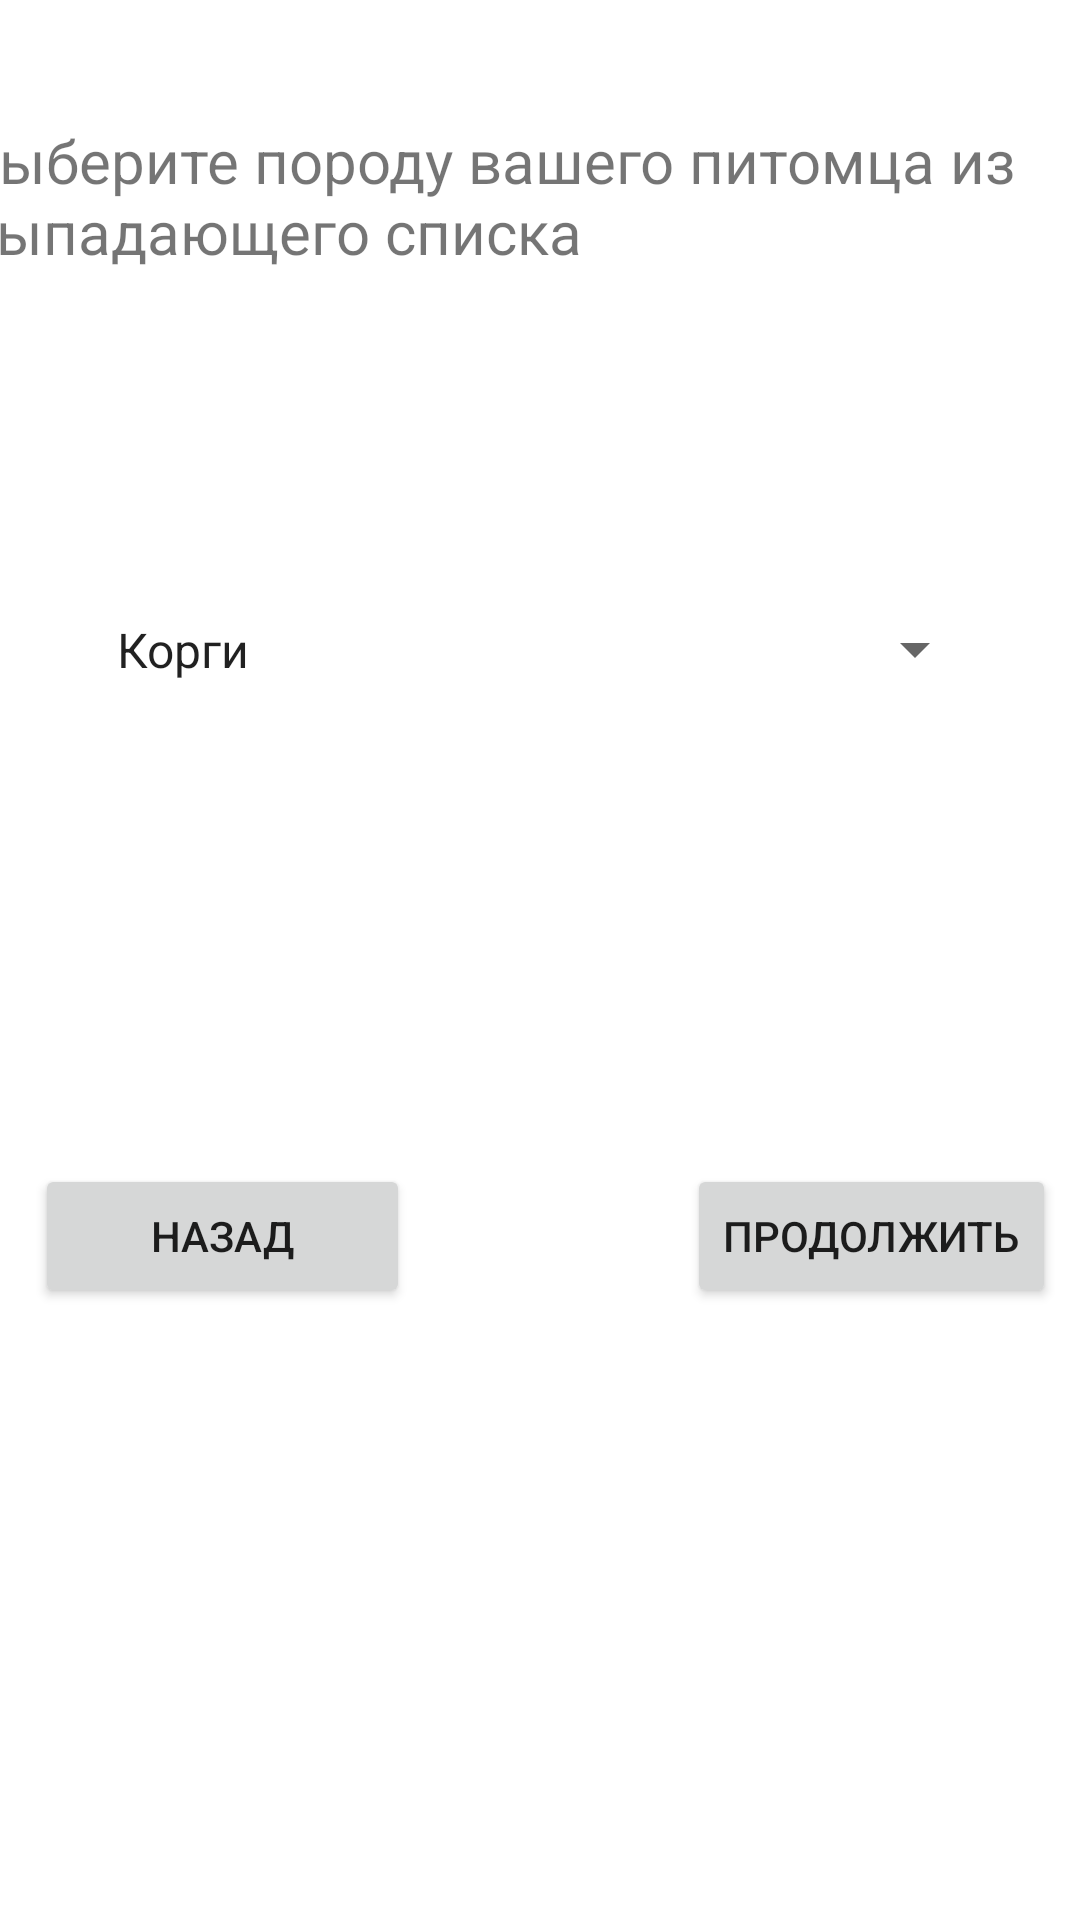

The Android layout XML behind this screen, and the referenced resources:
<!-- AndroidManifest.xml: application theme Theme.RenameLater -->
<!-- res/layout/activity_regenter_breed.xml -->
<?xml version="1.0" encoding="utf-8"?>
<androidx.constraintlayout.widget.ConstraintLayout xmlns:android="http://schemas.android.com/apk/res/android"
    xmlns:app="http://schemas.android.com/apk/res-auto"
    xmlns:tools="http://schemas.android.com/tools"
    android:layout_width="match_parent"
    android:layout_height="match_parent"
    tools:context=".REGenterBREED">

    <TextView
        android:id="@+id/enterBreedHere"
        android:layout_width="390dp"
        android:layout_height="77dp"
        android:layout_marginStart="176dp"
        android:layout_marginTop="40dp"
        android:layout_marginEnd="177dp"
        android:text="@string/breed"
        android:textSize="20sp"
        app:layout_constraintEnd_toEndOf="parent"
        app:layout_constraintHorizontal_bias="0.494"
        app:layout_constraintStart_toStartOf="parent"
        app:layout_constraintTop_toTopOf="parent" />

    <Spinner
        android:id="@+id/chooseBreed"
        android:layout_width="298dp"
        android:layout_height="63dp"
        android:layout_marginTop="68dp"
        android:entries="@array/Breeds"
        app:layout_constraintEnd_toEndOf="parent"
        app:layout_constraintStart_toStartOf="parent"
        app:layout_constraintTop_toBottomOf="@+id/enterBreedHere" />

    <Button
        android:id="@+id/backToName"
        android:layout_width="125dp"
        android:layout_height="48dp"
        android:layout_marginStart="8dp"
        android:layout_marginTop="388dp"
        android:layout_marginEnd="8dp"
        android:text="@string/back"
        app:layout_constraintEnd_toStartOf="@+id/continueToGender"
        app:layout_constraintHorizontal_bias="0.04"
        app:layout_constraintStart_toStartOf="parent"
        app:layout_constraintTop_toTopOf="parent" />

    <Button
        android:id="@+id/continueToGender"
        android:layout_width="wrap_content"
        android:layout_height="wrap_content"
        android:layout_marginTop="388dp"
        android:layout_marginEnd="8dp"
        android:text="@string/enter"
        app:layout_constraintEnd_toEndOf="parent"
        app:layout_constraintTop_toTopOf="parent" />


</androidx.constraintlayout.widget.ConstraintLayout>
<!-- resources referenced by this layout -->
<resources>
  <string-array name="Breeds">
          <item>Корги</item>
          <item>Чихуахуа</item>
          <item>Терьер</item>
          <item>Овчарка</item>
          <item>Шпиц</item>
      </string-array>
  <string name="back">Назад</string>
  <string name="breed">Выберите породу вашего питомца из выпадающего списка</string>
  <string name="enter">Продолжить</string>
  <style name="Theme.RenameLater" parent="Theme.MaterialComponents.DayNight.NoActionBar">
          
          <item name="colorPrimary">@color/night_blue</item>
          <item name="colorPrimaryVariant">@color/topbar</item>
          <item name="colorOnPrimary">@color/white</item>
          
          <item name="colorSecondary">@color/teal_200</item>
          <item name="colorSecondaryVariant">@color/teal_700</item>
          <item name="colorOnSecondary">@color/black</item>
          
          <item name="android:statusBarColor">?attr/colorPrimaryVariant</item>
          
      </style>
  <color name="night_blue">#1604d6</color>
  <color name="topbar">#636b65</color>
  <color name="white">#FFFFFFFF</color>
  <color name="teal_200">#FF03DAC5</color>
  <color name="teal_700">#FF018786</color>
  <color name="black">#FF000000</color>
</resources>
